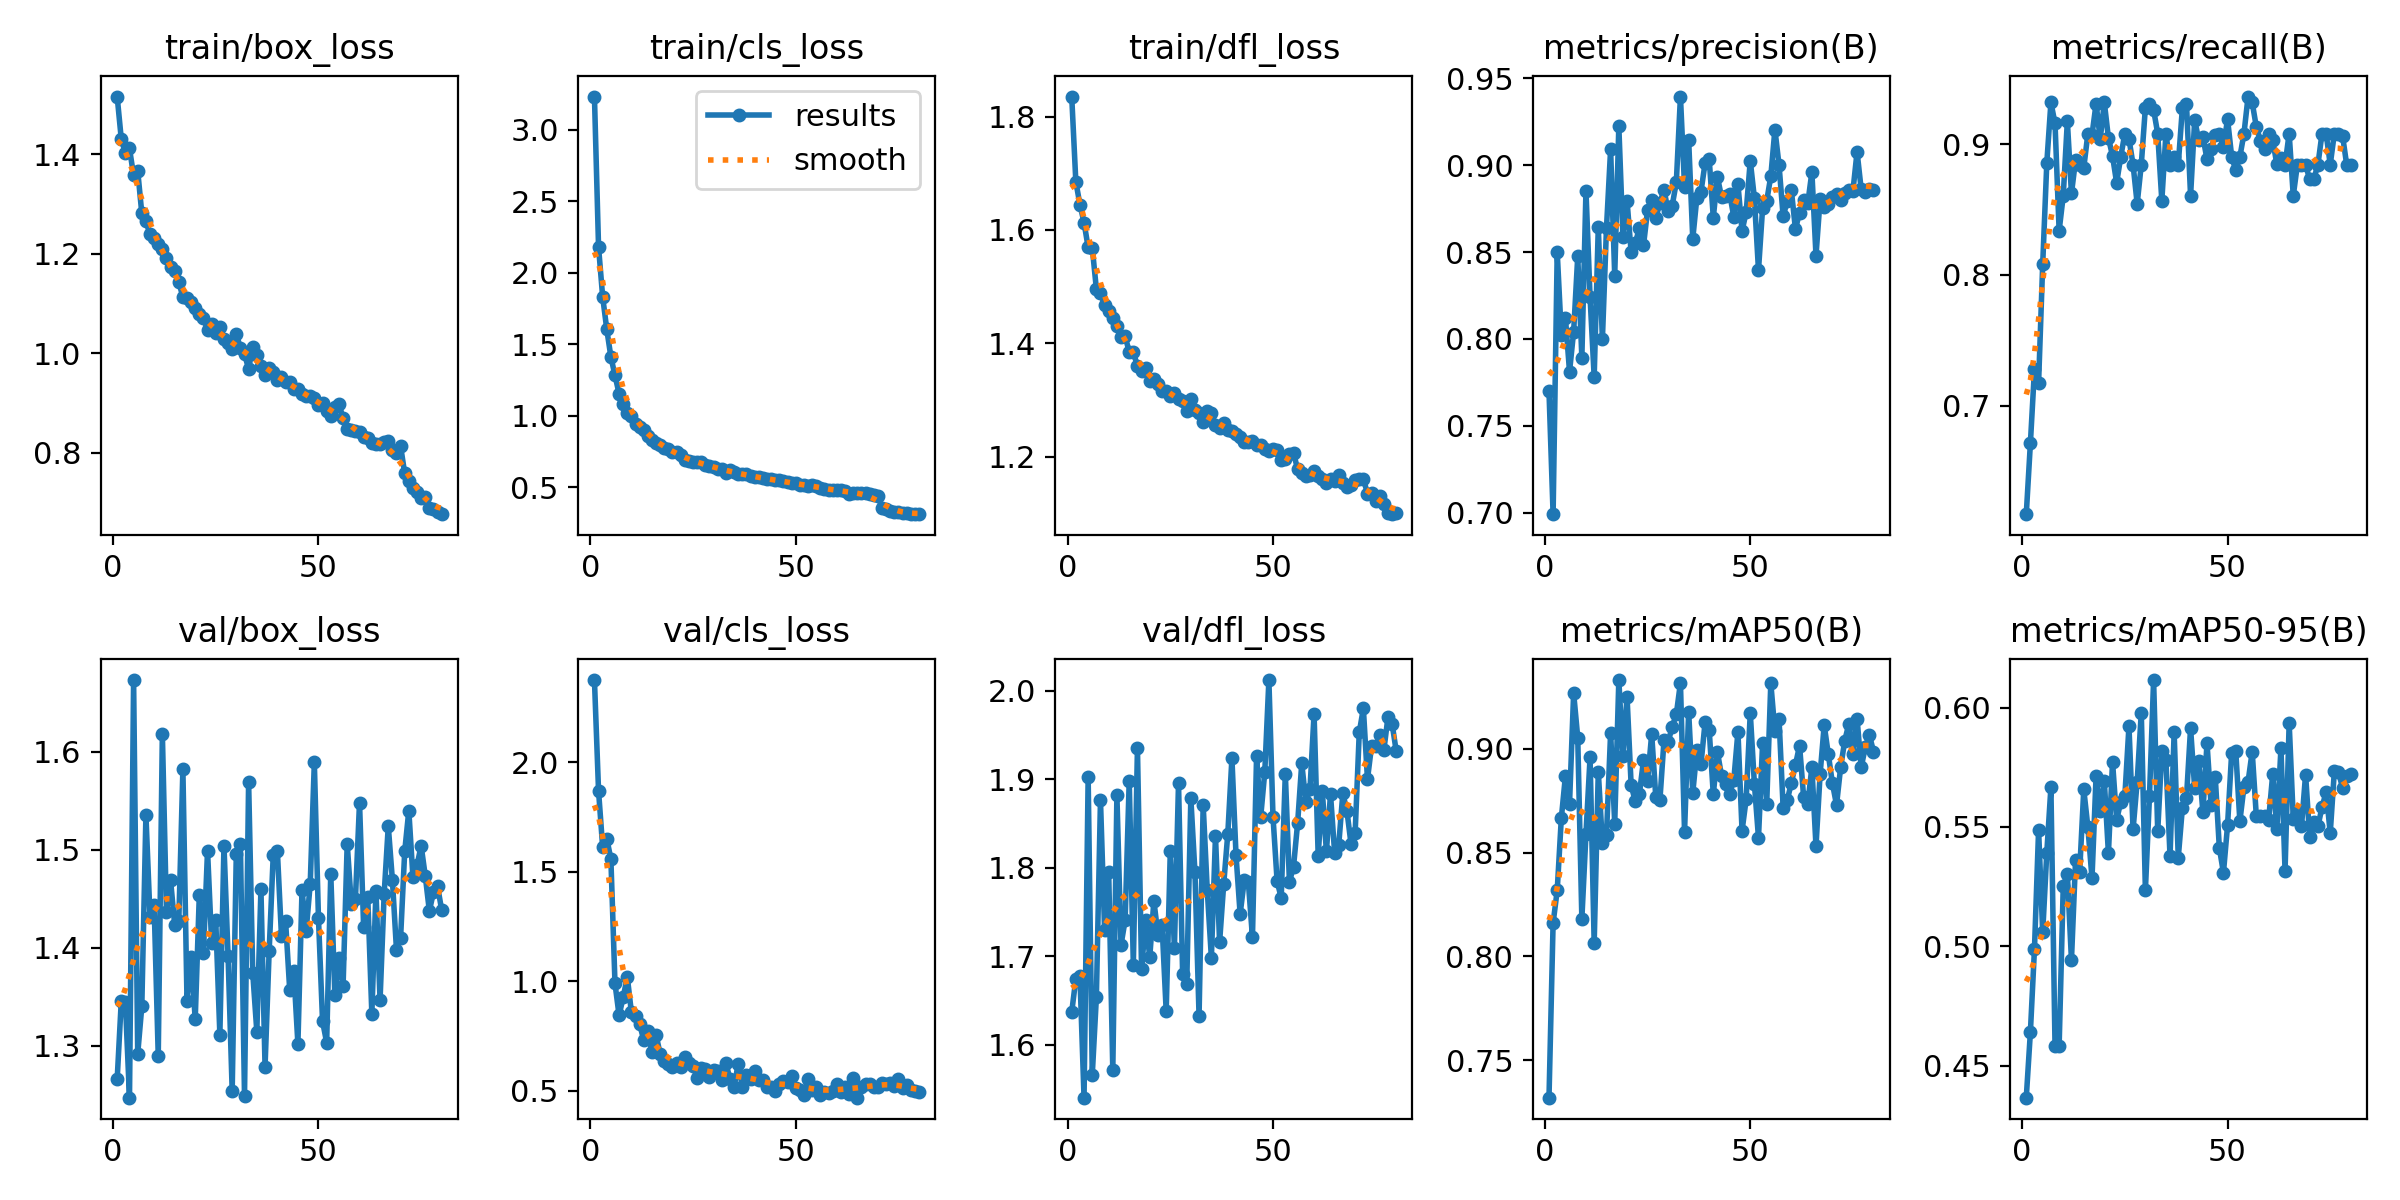

The file beside this chart, header and first rows:
epoch, train/box_loss, train/cls_loss, train/dfl_loss, metrics/precision(B), metrics/recall(B), metrics/mAP50(B), metrics/mAP50-95(B), val/box_loss, val/cls_loss, val/dfl_loss, lr/pg0, lr/pg1, lr/pg2
1, 1.516, 3.231, 1.835, 0.7698, 0.6169, 0.7319, 0.4365, 1.266, 2.375, 1.637, 0.0003005, 0.0003005, 0.0003005
2, 1.43, 2.178, 1.685, 0.6991, 0.671, 0.8161, 0.4639, 1.346, 1.868, 1.674, 0.000596, 0.000596, 0.000596
3, 1.402, 1.83, 1.645, 0.85, 0.728, 0.8318, 0.499, 1.345, 1.612, 1.677, 0.0008841, 0.0008841, 0.0008841
4, 1.411, 1.604, 1.613, 0.8023, 0.7174, 0.8666, 0.5488, 1.247, 1.651, 1.54, 0.0008753, 0.0008753, 0.0008753
5, 1.357, 1.411, 1.569, 0.8121, 0.8081, 0.887, 0.5058, 1.673, 1.557, 1.902, 0.0008753, 0.0008753, 0.0008753
6, 1.366, 1.281, 1.569, 0.7811, 0.8858, 0.8737, 0.5393, 1.292, 0.9893, 1.566, 0.000864, 0.000864, 0.000864
7, 1.281, 1.153, 1.496, 0.8042, 0.932, 0.927, 0.5667, 1.341, 0.843, 1.653, 0.0008528, 0.0008528, 0.0008528
8, 1.265, 1.083, 1.489, 0.8475, 0.9159, 0.9054, 0.4583, 1.536, 0.927, 1.876, 0.0008415, 0.0008415, 0.0008415
9, 1.239, 1.02, 1.467, 0.7893, 0.8338, 0.8181, 0.4581, 1.431, 1.019, 1.73, 0.0008303, 0.0008303, 0.0008303
10, 1.232, 0.9993, 1.456, 0.8852, 0.8605, 0.859, 0.5251, 1.444, 0.8569, 1.795, 0.000819, 0.000819, 0.000819
11, 1.219, 0.9446, 1.444, 0.8239, 0.9177, 0.896, 0.5303, 1.29, 0.8423, 1.571, 0.0008078, 0.0008078, 0.0008078
12, 1.208, 0.9192, 1.43, 0.7781, 0.8623, 0.8062, 0.4942, 1.618, 0.8032, 1.882, 0.0007965, 0.0007965, 0.0007965
13, 1.19, 0.9013, 1.411, 0.8644, 0.8878, 0.8891, 0.5362, 1.437, 0.7308, 1.713, 0.0007853, 0.0007853, 0.0007853
14, 1.174, 0.8599, 1.412, 0.7997, 0.8843, 0.8545, 0.5313, 1.469, 0.7729, 1.74, 0.000774, 0.000774, 0.000774
15, 1.165, 0.8314, 1.385, 0.864, 0.8819, 0.8587, 0.5658, 1.424, 0.675, 1.898, 0.0007628, 0.0007628, 0.0007628
16, 1.143, 0.8077, 1.385, 0.909, 0.9082, 0.9078, 0.5499, 1.427, 0.7549, 1.69, 0.0007515, 0.0007515, 0.0007515
17, 1.113, 0.793, 1.359, 0.8365, 0.9071, 0.864, 0.5285, 1.582, 0.6664, 1.935, 0.0007403, 0.0007403, 0.0007403
18, 1.111, 0.7726, 1.351, 0.9223, 0.9311, 0.9332, 0.5715, 1.346, 0.6371, 1.686, 0.000729, 0.000729, 0.000729
19, 1.104, 0.7697, 1.356, 0.8589, 0.9038, 0.8966, 0.5566, 1.391, 0.6234, 1.74, 0.0007178, 0.0007178, 0.0007178
20, 1.091, 0.7472, 1.334, 0.8795, 0.932, 0.9252, 0.5692, 1.327, 0.6082, 1.699, 0.0007065, 0.0007065, 0.0007065
21, 1.078, 0.747, 1.337, 0.8498, 0.9048, 0.8825, 0.539, 1.454, 0.6242, 1.763, 0.0006953, 0.0006953, 0.0006953
22, 1.071, 0.7216, 1.327, 0.8549, 0.891, 0.8748, 0.5774, 1.395, 0.6086, 1.724, 0.000684, 0.000684, 0.000684
23, 1.047, 0.6911, 1.315, 0.8638, 0.8704, 0.8781, 0.5531, 1.499, 0.6522, 1.735, 0.0006728, 0.0006728, 0.0006728
24, 1.059, 0.6813, 1.315, 0.8538, 0.8903, 0.8945, 0.5605, 1.405, 0.6277, 1.638, 0.0006615, 0.0006615, 0.0006615
25, 1.041, 0.6735, 1.307, 0.874, 0.9082, 0.8847, 0.5629, 1.428, 0.6127, 1.819, 0.0006503, 0.0006503, 0.0006503
26, 1.052, 0.675, 1.312, 0.88, 0.9041, 0.9072, 0.5923, 1.312, 0.5585, 1.71, 0.000639, 0.000639, 0.000639
27, 1.03, 0.677, 1.302, 0.8698, 0.8843, 0.8768, 0.549, 1.504, 0.6036, 1.896, 0.0006278, 0.0006278, 0.0006278
28, 1.02, 0.6538, 1.298, 0.8781, 0.8544, 0.8753, 0.569, 1.392, 0.5967, 1.68, 0.0006165, 0.0006165, 0.0006165
29, 1.009, 0.6513, 1.28, 0.8859, 0.8843, 0.9042, 0.5979, 1.254, 0.5635, 1.669, 0.0006053, 0.0006053, 0.0006053
30, 1.039, 0.6429, 1.302, 0.8735, 0.9281, 0.9033, 0.5234, 1.496, 0.5933, 1.878, 0.000594, 0.000594, 0.000594
31, 1.01, 0.6262, 1.282, 0.8768, 0.9307, 0.9107, 0.5632, 1.506, 0.5897, 1.795, 0.0005828, 0.0005828, 0.0005828
32, 0.9983, 0.6263, 1.277, 0.8902, 0.9263, 0.9167, 0.6116, 1.249, 0.5488, 1.633, 0.0005715, 0.0005715, 0.0005715
33, 0.9684, 0.6009, 1.26, 0.9395, 0.9082, 0.9319, 0.5482, 1.569, 0.6265, 1.871, 0.0005603, 0.0005603, 0.0005603
34, 1.012, 0.6217, 1.281, 0.8876, 0.8568, 0.8601, 0.5819, 1.375, 0.5516, 1.774, 0.000549, 0.000549, 0.000549
35, 0.9966, 0.6066, 1.277, 0.9146, 0.9082, 0.9181, 0.5781, 1.315, 0.5178, 1.698, 0.0005378, 0.0005378, 0.0005378
36, 0.974, 0.5925, 1.255, 0.8576, 0.8843, 0.8787, 0.5377, 1.46, 0.623, 1.836, 0.0005265, 0.0005265, 0.0005265
37, 0.9563, 0.5894, 1.25, 0.8813, 0.8903, 0.8993, 0.5897, 1.279, 0.5169, 1.716, 0.0005153, 0.0005153, 0.0005153
38, 0.9711, 0.589, 1.26, 0.8847, 0.8843, 0.8927, 0.5371, 1.397, 0.5703, 1.781, 0.000504, 0.000504, 0.000504
39, 0.9616, 0.5761, 1.247, 0.9012, 0.9274, 0.9129, 0.5579, 1.495, 0.5507, 1.838, 0.0004928, 0.0004928, 0.0004928
40, 0.9463, 0.5679, 1.246, 0.9034, 0.931, 0.9092, 0.5622, 1.499, 0.5873, 1.923, 0.0004815, 0.0004815, 0.0004815
41, 0.9529, 0.572, 1.24, 0.8698, 0.8605, 0.878, 0.5915, 1.412, 0.548, 1.814, 0.0004703, 0.0004703, 0.0004703
42, 0.9422, 0.5622, 1.234, 0.8932, 0.9186, 0.8986, 0.5662, 1.427, 0.5501, 1.748, 0.000459, 0.000459, 0.000459
43, 0.9425, 0.5559, 1.226, 0.8818, 0.9029, 0.8872, 0.5777, 1.357, 0.5185, 1.786, 0.0004478, 0.0004478, 0.0004478
44, 0.9278, 0.556, 1.226, 0.8825, 0.9058, 0.8833, 0.5562, 1.376, 0.5186, 1.784, 0.0004366, 0.0004366, 0.0004366
45, 0.9287, 0.5479, 1.227, 0.8832, 0.8883, 0.8782, 0.5852, 1.302, 0.4991, 1.721, 0.0004253, 0.0004253, 0.0004253
46, 0.9187, 0.5469, 1.221, 0.8702, 0.8961, 0.8853, 0.559, 1.459, 0.5288, 1.926, 0.0004141, 0.0004141, 0.0004141
47, 0.9149, 0.5402, 1.22, 0.889, 0.9074, 0.9083, 0.5712, 1.417, 0.5446, 1.857, 0.0004028, 0.0004028, 0.0004028
48, 0.9146, 0.5363, 1.213, 0.8621, 0.9082, 0.8606, 0.5413, 1.466, 0.5391, 1.908, 0.0003916, 0.0003916, 0.0003916
49, 0.9105, 0.528, 1.209, 0.873, 0.8976, 0.8757, 0.5308, 1.589, 0.5649, 2.012, 0.0003803, 0.0003803, 0.0003803
50, 0.8969, 0.5298, 1.213, 0.9025, 0.9193, 0.9174, 0.5506, 1.431, 0.5098, 1.858, 0.000369, 0.000369, 0.000369
51, 0.8998, 0.5138, 1.212, 0.8811, 0.8906, 0.8833, 0.581, 1.325, 0.5045, 1.785, 0.0003578, 0.0003578, 0.0003578
52, 0.8829, 0.5119, 1.194, 0.8395, 0.88, 0.8572, 0.5818, 1.304, 0.4782, 1.766, 0.0003466, 0.0003466, 0.0003466
53, 0.874, 0.5086, 1.195, 0.8752, 0.8903, 0.9027, 0.5524, 1.476, 0.5542, 1.906, 0.0003353, 0.0003353, 0.0003353
54, 0.8927, 0.5179, 1.205, 0.8794, 0.9082, 0.8734, 0.5668, 1.352, 0.5027, 1.784, 0.0003241, 0.0003241, 0.0003241
55, 0.8981, 0.5069, 1.206, 0.8936, 0.9365, 0.9318, 0.569, 1.39, 0.5181, 1.801, 0.0003128, 0.0003128, 0.0003128
56, 0.869, 0.4941, 1.178, 0.9205, 0.932, 0.9085, 0.5816, 1.361, 0.4782, 1.851, 0.0003016, 0.0003016, 0.0003016
57, 0.848, 0.4897, 1.172, 0.9001, 0.9133, 0.9146, 0.5547, 1.506, 0.4943, 1.918, 0.0002903, 0.0002903, 0.0002903
58, 0.8452, 0.4805, 1.167, 0.8705, 0.9028, 0.8718, 0.5548, 1.445, 0.4898, 1.874, 0.0002791, 0.0002791, 0.0002791
59, 0.8447, 0.4777, 1.167, 0.8791, 0.896, 0.8753, 0.5547, 1.45, 0.4979, 1.888, 0.0002678, 0.0002678, 0.0002678
60, 0.8424, 0.479, 1.174, 0.8855, 0.9082, 0.8837, 0.5529, 1.548, 0.5288, 1.974, 0.0002566, 0.0002566, 0.0002566
... 20 more rows
